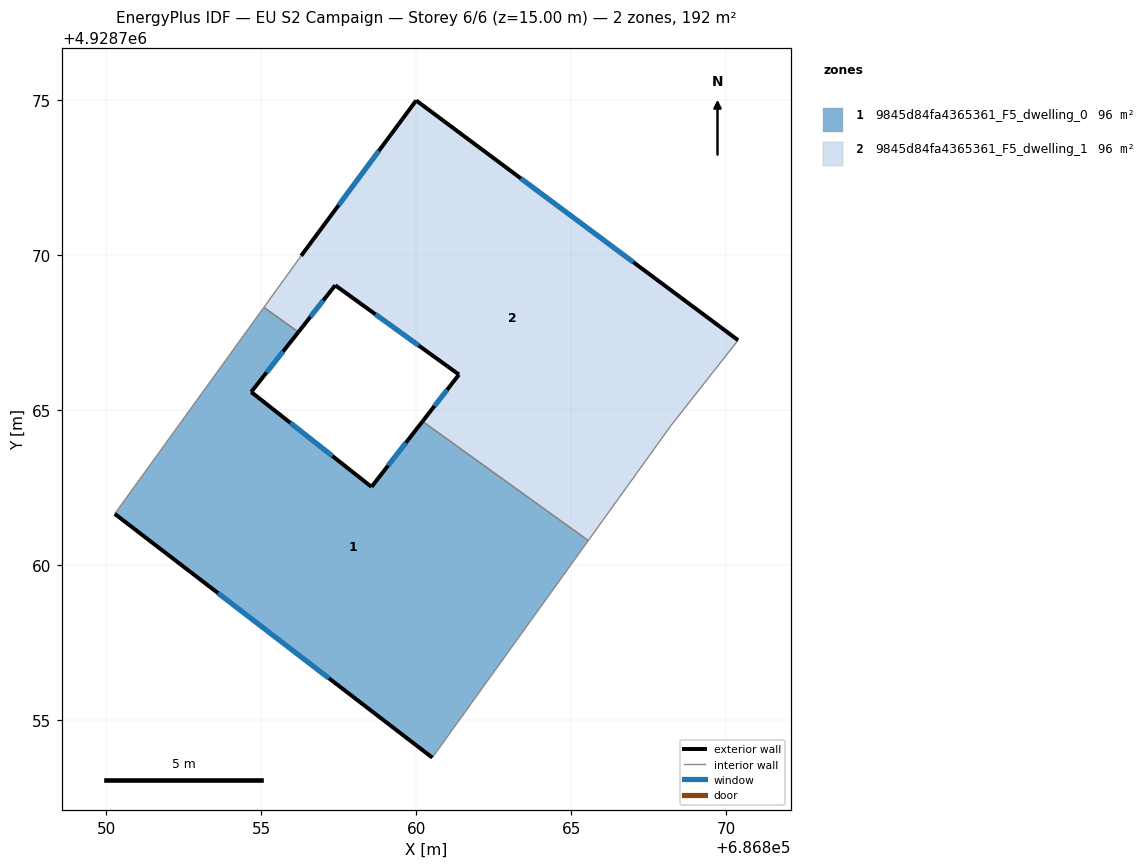
=== STOREY PLAN SPEC (per zone: floor XY polygon, exterior-wall plan segments, windows/doors) ===
zone 1: 9845d84fa4365361_F5_dwelling_0  (95.8 m²)
  floor: (686860.52, 4928753.79) (686865.55, 4928760.79) (686860.20, 4928764.63) (686858.56, 4928762.52) (686854.68, 4928765.58) (686856.20, 4928767.51) (686855.09, 4928768.31) (686850.28, 4928761.65)
  exterior wall: (686856.20, 4928767.51) – (686854.68, 4928765.58)  [2.5 m]
    window: (686855.71, 4928766.88) – (686855.17, 4928766.21)  [0.9 m²]
  exterior wall: (686854.68, 4928765.58) – (686858.56, 4928762.52)  [4.9 m]
    window: (686855.94, 4928764.58) – (686857.30, 4928763.51)  [1.8 m²]
  exterior wall: (686858.56, 4928762.52) – (686860.20, 4928764.63)  [2.7 m]
    window: (686859.09, 4928763.20) – (686859.67, 4928763.94)  [1.0 m²]
  exterior wall: (686860.52, 4928753.79) – (686850.28, 4928761.65)  [12.9 m]
    window: (686857.19, 4928756.34) – (686853.61, 4928759.09)  [4.7 m²]
  interior walls: 4
zone 2: 9845d84fa4365361_F5_dwelling_1  (95.8 m²)
  floor: (686868.21, 4928764.49) (686870.38, 4928767.25) (686860.00, 4928774.98) (686856.29, 4928769.97) (686855.09, 4928768.31) (686856.20, 4928767.51) (686857.39, 4928769.02) (686861.38, 4928766.14) (686860.20, 4928764.63) (686865.55, 4928760.79)
  exterior wall: (686861.38, 4928766.14) – (686857.39, 4928769.02)  [4.9 m]
    window: (686860.08, 4928767.07) – (686858.69, 4928768.08)  [1.8 m²]
  exterior wall: (686857.39, 4928769.02) – (686856.20, 4928767.51)  [1.9 m]
    window: (686857.00, 4928768.53) – (686856.59, 4928768.00)  [0.7 m²]
  exterior wall: (686856.29, 4928769.97) – (686860.00, 4928774.98)  [6.2 m]
    window: (686857.50, 4928771.60) – (686858.79, 4928773.35)  [2.3 m²]
  exterior wall: (686860.00, 4928774.98) – (686870.38, 4928767.25)  [12.9 m]
    window: (686863.37, 4928772.46) – (686867.00, 4928769.76)  [4.7 m²]
  exterior wall: (686860.20, 4928764.63) – (686861.38, 4928766.14)  [1.9 m]
    window: (686860.59, 4928765.12) – (686861.00, 4928765.65)  [0.7 m²]
  interior walls: 5

=== DERIVED (storey summary) ===
Building: EU S2 Campaign
Storey: 6 of 6  (floor level z = 15.00 m)
Storey gross floor area: 191.7 m²
Zones on this storey: 2
  - 9845d84fa4365361_F5_dwelling_0: floor 95.8 m²; exterior wall 23.0 m (69.0 m²); 4 window(s) 8.4 m²; WWR 12.2%
  - 9845d84fa4365361_F5_dwelling_1: floor 95.8 m²; exterior wall 27.9 m (83.8 m²); 5 window(s) 10.2 m²; WWR 12.2%
Zone adjacency (shared interzone walls):
  - 9845d84fa4365361_F5_dwelling_0 ↔ 9845d84fa4365361_F5_dwelling_1